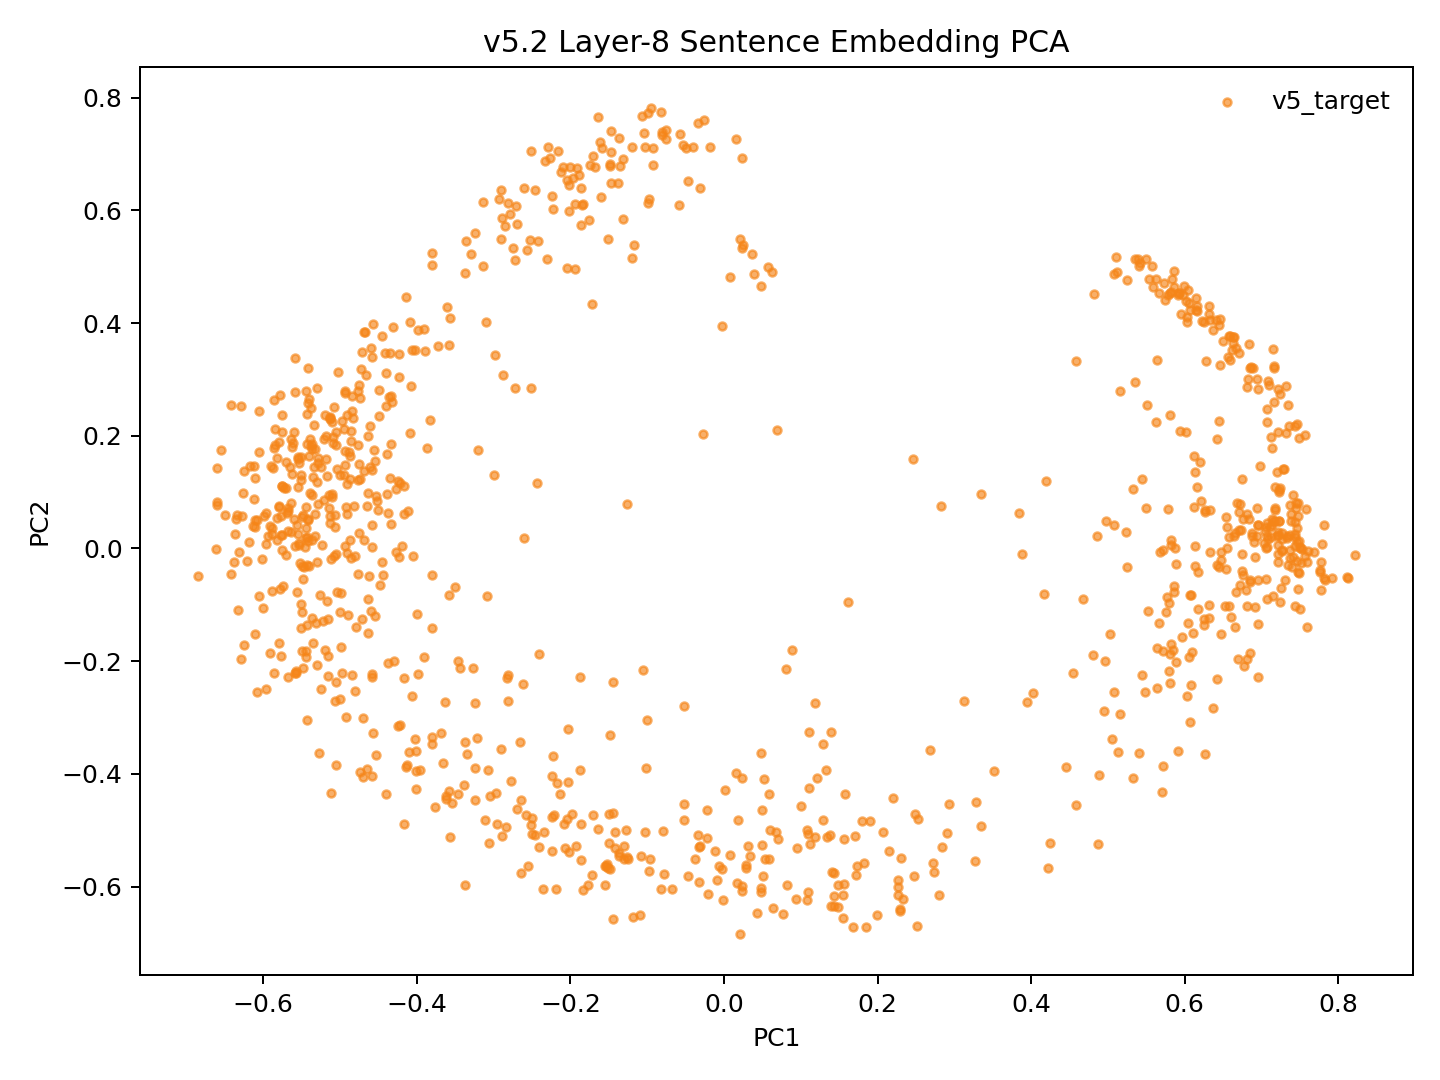

Values plotted in this chart, from the file beside it:
model_key	point_id	language_script	group	x	y	text_preview
v52_family_mean_conv5way_step12000	p0	dtp_Latn	v5_target	-0.03742	-0.5507	Songkuro ginayo lo?
v52_family_mean_conv5way_step12000	p1	eng_Latn	v5_target	-0.5357	0.1268	How big will it be?
v52_family_mean_conv5way_step12000	p2	dtp_Latn	v5_target	0.05801	-0.5506	Langad-langadon ku diya!
v52_family_mean_conv5way_step12000	p3	eng_Latn	v5_target	-0.4638	0.1997	My longing for you is killing me!
v52_family_mean_conv5way_step12000	p4	dtp_Latn	v5_target	0.5138	-0.3619	Tuminongkiad oku id solinaid piginawaan …
v52_family_mean_conv5way_step12000	p5	eng_Latn	v5_target	-0.484	0.2431	I recently broke up with my boyfriend of…
v52_family_mean_conv5way_step12000	p6	dtp_Latn	v5_target	0.4874	-0.5239	Nokoilo' oku papapanau do korita lolobi …
v52_family_mean_conv5way_step12000	p7	eng_Latn	v5_target	-0.4356	0.3461	I've been able to drive for more than tw…
v52_family_mean_conv5way_step12000	p8	dtp_Latn	v5_target	-0.3798	-0.3469	Luminabus i Tom.
v52_family_mean_conv5way_step12000	p9	eng_Latn	v5_target	-0.5347	-0.1687	Tom was out.
v52_family_mean_conv5way_step12000	p10	dtp_Latn	v5_target	-0.1535	-0.5632	Manu oku poposolon di Tom.
v52_family_mean_conv5way_step12000	p11	eng_Latn	v5_target	-0.5416	0.01258	I want to make Tom jealous.
v52_family_mean_conv5way_step12000	p12	dtp_Latn	v5_target	0.11	-0.6091	Orohian ko' do kumaau.
v52_family_mean_conv5way_step12000	p13	eng_Latn	v5_target	-0.5762	-0.002983	You like swimming.
v52_family_mean_conv5way_step12000	p14	dtp_Latn	v5_target	0.1987	-0.6508	Au kou mangandad no sominggu?
v52_family_mean_conv5way_step12000	p15	eng_Latn	v5_target	-0.4323	0.259	Couldn't you have just waited a week?
v52_family_mean_conv5way_step12000	p16	dtp_Latn	v5_target	0.2303	-0.5497	Osonong tomod ura tinan nu mantad doho.
v52_family_mean_conv5way_step12000	p17	eng_Latn	v5_target	-0.5413	0.2573	You're in better shape than I am.
v52_family_mean_conv5way_step12000	p18	dtp_Latn	v5_target	-0.1512	-0.568	Mamadil oku kama dau.
v52_family_mean_conv5way_step12000	p19	eng_Latn	v5_target	-0.5203	0.08562	I'm gonna shoot him.
v52_family_mean_conv5way_step12000	p20	dtp_Latn	v5_target	0.2272	-0.5881	Nokoumbal kou nokorongou diti tangon no?
v52_family_mean_conv5way_step12000	p21	eng_Latn	v5_target	-0.5185	0.1592	Have you heard this story already?
v52_family_mean_conv5way_step12000	p22	dtp_Latn	v5_target	0.2741	-0.5735	Obuli ko' daa lumisok kaka ri?
v52_family_mean_conv5way_step12000	p23	eng_Latn	v5_target	-0.551	0.1216	Can you keep a secret?
v52_family_mean_conv5way_step12000	p24	dtp_Latn	v5_target	0.3282	-0.4493	Apagon gatang ilo piano nga lobi apagon …
v52_family_mean_conv5way_step12000	p25	eng_Latn	v5_target	-0.4409	0.3477	A piano is expensive, but a car is more …
v52_family_mean_conv5way_step12000	p26	dtp_Latn	v5_target	0.2065	-0.5031	Minsingilo' ko' nangku boros Inggilis?
v52_family_mean_conv5way_step12000	p27	eng_Latn	v5_target	-0.4585	0.001688	Do you study English?
v52_family_mean_conv5way_step12000	p28	dtp_Latn	v5_target	0.182	-0.5579	Milo' oku daa mokianu kamus nu?
v52_family_mean_conv5way_step12000	p29	eng_Latn	v5_target	-0.4806	-0.2529	May I borrow your dictionary?
v52_family_mean_conv5way_step12000	p30	dtp_Latn	v5_target	0.06397	-0.6381	Otopot toi maso id jam nu?
v52_family_mean_conv5way_step12000	p31	eng_Latn	v5_target	-0.5535	0.008953	Is your watch correct?
v52_family_mean_conv5way_step12000	p32	dtp_Latn	v5_target	0.5722	-0.3861	Tinantu i pososoriuk nopo tumau sompomog…
v52_family_mean_conv5way_step12000	p33	eng_Latn	v5_target	-0.4238	0.3452	Some scientists predict that the world o…
v52_family_mean_conv5way_step12000	p34	dtp_Latn	v5_target	-0.04639	-0.5808	Manu ko' do apol?
v52_family_mean_conv5way_step12000	p35	eng_Latn	v5_target	-0.5446	0.03604	Do you like apples?
v52_family_mean_conv5way_step12000	p36	dtp_Latn	v5_target	-0.164	-0.4982	Mada oku dii.
v52_family_mean_conv5way_step12000	p37	eng_Latn	v5_target	-0.452	0.08418	I don't think so.
v52_family_mean_conv5way_step12000	p38	dtp_Latn	v5_target	-0.2188	-0.6039	Olumis ilo wotik.
v52_family_mean_conv5way_step12000	p39	eng_Latn	v5_target	-0.5147	0.072	That's a pretty colour.
v52_family_mean_conv5way_step12000	p40	dtp_Latn	v5_target	0.2806	-0.6157	Au oku nokoilo nunu o taakan ku kosodop.
v52_family_mean_conv5way_step12000	p41	eng_Latn	v5_target	-0.4916	0.2367	I can't remember what I ate last night.
v52_family_mean_conv5way_step12000	p42	dtp_Latn	v5_target	0.2489	-0.4706	Nokoumbal ko' minoi hilo'd Paris di gulu…
v52_family_mean_conv5way_step12000	p43	eng_Latn	v5_target	-0.4737	0.1225	Have you ever been to Paris?
v52_family_mean_conv5way_step12000	p44	dtp_Latn	v5_target	0.2513	-0.6699	Kikaraja isido dot oruhai sabaagi do man…
v52_family_mean_conv5way_step12000	p45	eng_Latn	v5_target	-0.4395	0.1677	She got a part-time job as a typist.
v52_family_mean_conv5way_step12000	p46	dtp_Latn	v5_target	0.4879	-0.4015	Manahak nopo do tunturu tokoro nga onuan…
v52_family_mean_conv5way_step12000	p47	eng_Latn	v5_target	-0.431	0.3939	Give someone the little finger, and he w…
v52_family_mean_conv5way_step12000	p48	dtp_Latn	v5_target	-0.09763	-0.5726	Muhot oku diya po toruhai kio.
v52_family_mean_conv5way_step12000	p49	eng_Latn	v5_target	-0.4857	0.2081	I want to ask you one last favor.
v52_family_mean_conv5way_step12000	p50	dtp_Latn	v5_target	0.2934	-0.4528	Ih singa nopo nga wowoyoon hiri'd gowuto…
v52_family_mean_conv5way_step12000	p51	eng_Latn	v5_target	-0.4495	0.2359	The lion is the king of the jungle.
v52_family_mean_conv5way_step12000	p52	dtp_Latn	v5_target	0.02311	-0.5992	Au tagal tikit.
v52_family_mean_conv5way_step12000	p53	eng_Latn	v5_target	-0.5081	-0.01425	No tickets are needed.
v52_family_mean_conv5way_step12000	p54	dtp_Latn	v5_target	0.1433	-0.6352	Au tagal yahai ponongkiboros diolo.
v52_family_mean_conv5way_step12000	p55	eng_Latn	v5_target	-0.5133	0.2301	We don't need to talk to them.
v52_family_mean_conv5way_step12000	p56	dtp_Latn	v5_target	-0.0682	-0.6045	Nunu binoli nu?
v52_family_mean_conv5way_step12000	p57	eng_Latn	v5_target	-0.4904	0.06053	What did you buy?
v52_family_mean_conv5way_step12000	p58	dtp_Latn	v5_target	-0.1247	-0.5504	Obulou ilo tawan.
v52_family_mean_conv5way_step12000	p59	eng_Latn	v5_target	-0.5826	0.01513	The sky is blue.
... 987 more rows
